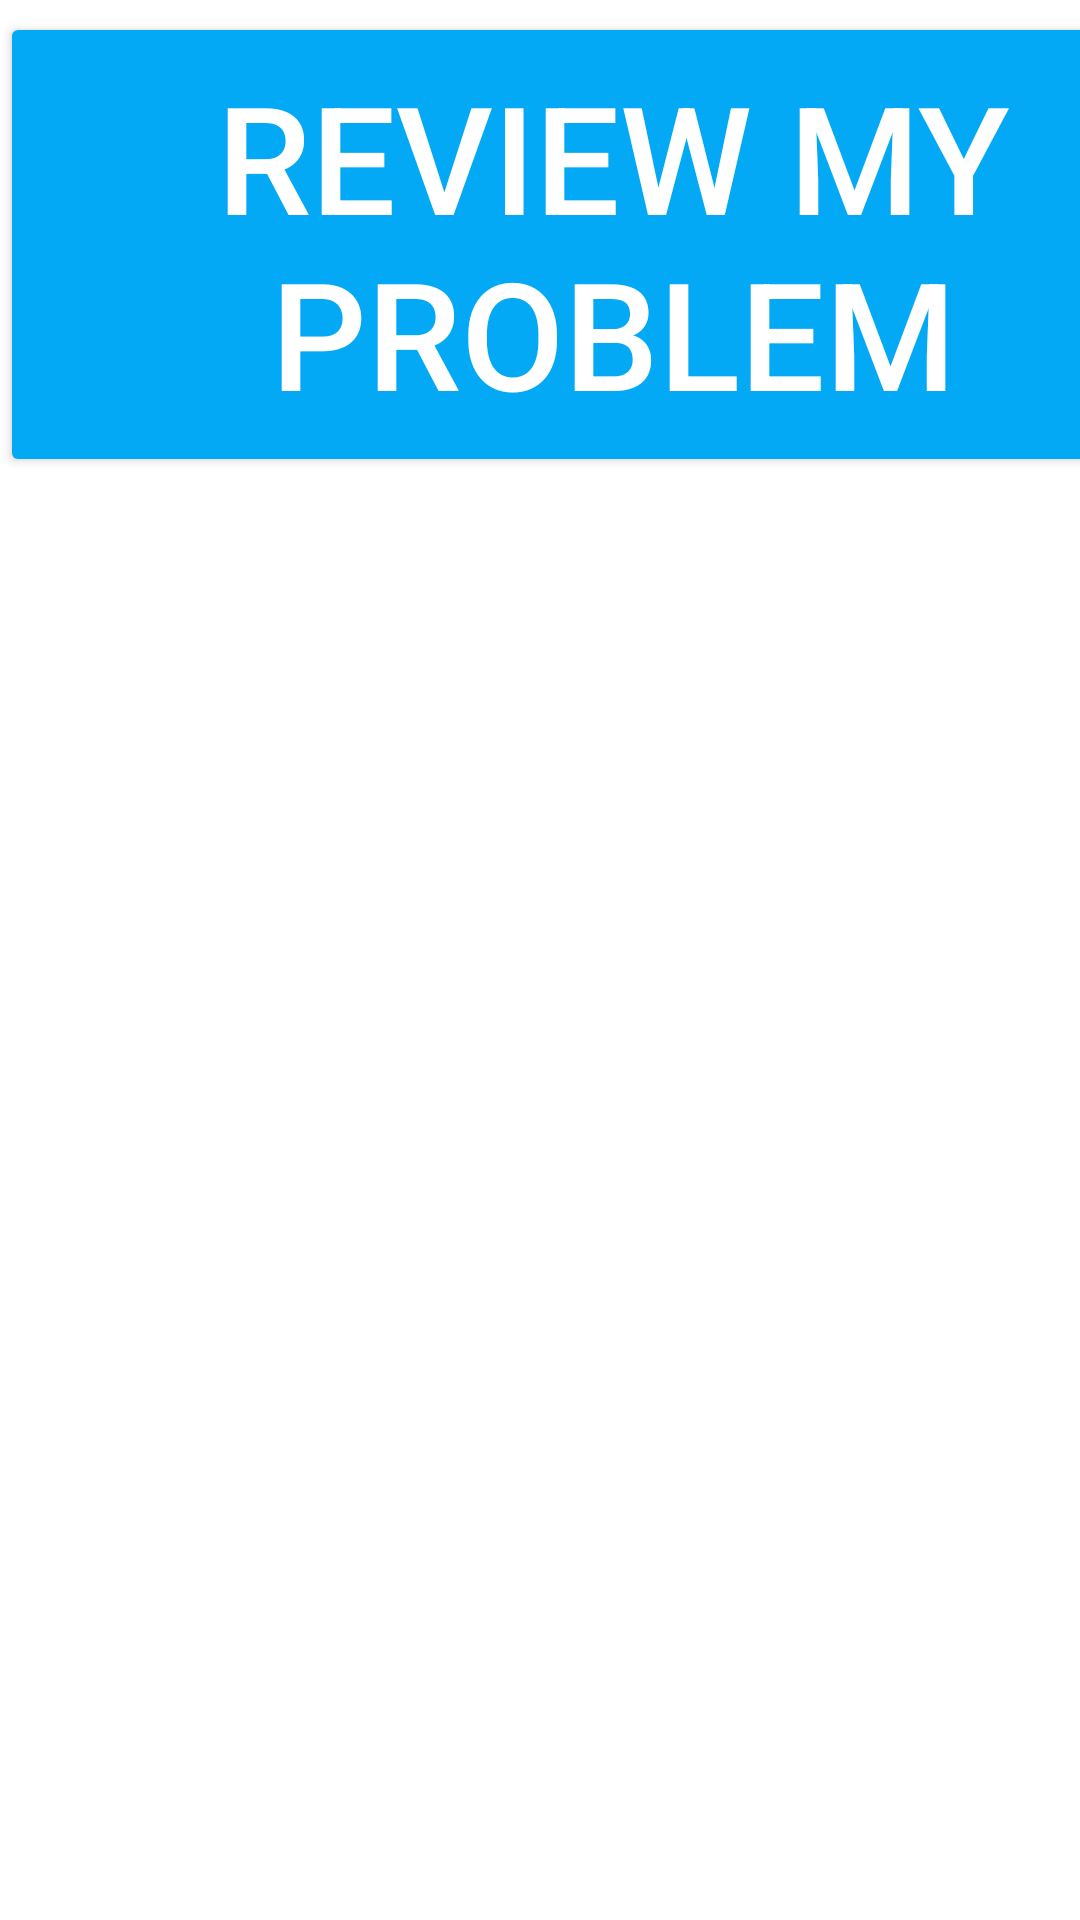

This screen was rendered from an Android layout file. Write that file and the resources it references.
<!-- AndroidManifest.xml: application theme Theme.Fit -->
<!-- res/layout/activity_review_my_problemanodya.xml -->
<?xml version="1.0" encoding="utf-8"?>
<androidx.constraintlayout.widget.ConstraintLayout xmlns:android="http://schemas.android.com/apk/res/android"
    xmlns:app="http://schemas.android.com/apk/res-auto"
    xmlns:tools="http://schemas.android.com/tools"
    android:layout_width="match_parent"
    android:layout_height="match_parent"
    tools:context="com.example.fit.ReviewMyProblemanodya">

    <Button
        android:id="@+id/btn"
        android:layout_width="409dp"
        android:layout_height="155dp"
        android:backgroundTint="#03A9F4"
        android:text="Review my problem"
        android:textColor="@color/white"
        android:textSize="150px"
        app:layout_constraintBottom_toBottomOf="parent"
        app:layout_constraintEnd_toEndOf="parent"
        app:layout_constraintHorizontal_bias="0.0"
        app:layout_constraintStart_toStartOf="parent"
        app:layout_constraintTop_toTopOf="parent"
        app:layout_constraintVertical_bias="0.008" />


    <androidx.recyclerview.widget.RecyclerView
        android:id="@+id/Recyclerview2"
        android:layout_width="380dp"
        android:layout_height="456dp"
        app:layout_constraintBottom_toBottomOf="parent"
        app:layout_constraintEnd_toEndOf="parent"
        app:layout_constraintHorizontal_bias="0.36"
        app:layout_constraintStart_toStartOf="parent"
        app:layout_constraintTop_toTopOf="parent"
        app:layout_constraintVertical_bias="0.607" />


</androidx.constraintlayout.widget.ConstraintLayout>
<!-- resources referenced by this layout -->
<resources>
  <color name="white">#FFFFFFFF</color>
  <style name="Theme.Fit" parent="Theme.MaterialComponents.DayNight.NoActionBar">
          
          <item name="colorPrimary">@color/purple_500</item>
          <item name="colorPrimaryVariant">@color/purple_700</item>
          <item name="colorOnPrimary">@color/white</item>
          
          <item name="colorSecondary">@color/teal_200</item>
          <item name="colorSecondaryVariant">@color/teal_700</item>
          <item name="colorOnSecondary">@color/black</item>
          
          <item name="android:statusBarColor" tools:targetApi="l">?attr/colorPrimaryVariant</item>
          
      </style>
  <color name="purple_500">#FF6200EE</color>
  <color name="purple_700">#FF3700B3</color>
  <color name="teal_200">#FF03DAC5</color>
  <color name="teal_700">#FF018786</color>
  <color name="black">#FF000000</color>
</resources>
